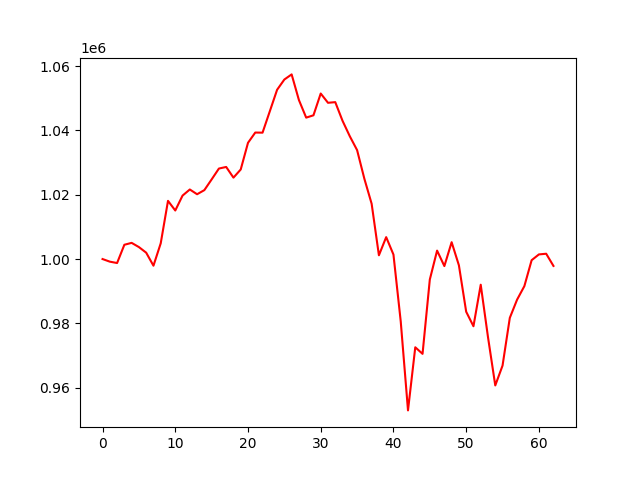

The file beside this chart, header and first rows:
account_value, date, daily_return
1000000, 2021-10-04, 
999190, 2021-10-05, -0.0008095
998761, 2021-10-06, -0.0004302
1004440, 2021-10-07, 0.005686
1005032, 2021-10-08, 0.000589
1003721, 2021-10-11, -0.001305
1001982, 2021-10-12, -0.001732
997931, 2021-10-13, -0.004042
1004897, 2021-10-14, 0.00698
1018091, 2021-10-15, 0.01313
1015092, 2021-10-18, -0.002946
1019727, 2021-10-19, 0.004566
1021628, 2021-10-20, 0.001865
1020149, 2021-10-21, -0.001448
1021432, 2021-10-22, 0.001258
1024757, 2021-10-25, 0.003255
1028137, 2021-10-26, 0.003298
1028633, 2021-10-27, 0.0004821
1025310, 2021-10-28, -0.00323
1027848, 2021-10-29, 0.002476
1036142, 2021-11-01, 0.008069
1039331, 2021-11-02, 0.003077
1039293, 2021-11-03, -3.590297118716279e-05
1045948, 2021-11-04, 0.006403
1052624, 2021-11-05, 0.006382
1055818, 2021-11-08, 0.003035
1057408, 2021-11-09, 0.001506
1049444, 2021-11-10, -0.007532
1043970, 2021-11-11, -0.005217
1044690, 2021-11-12, 0.0006902
1051463, 2021-11-15, 0.006483
1048581, 2021-11-16, -0.002741
1048780, 2021-11-17, 0.0001903
1042975, 2021-11-18, -0.005535
1038165, 2021-11-19, -0.004612
1033868, 2021-11-22, -0.004139
1024967, 2021-11-23, -0.00861
1017192, 2021-11-24, -0.007586
1001170, 2021-11-26, -0.01575
1006812, 2021-11-29, 0.005635
1001392, 2021-11-30, -0.005383
980622, 2021-12-01, -0.02074
952943, 2021-12-02, -0.02823
972566, 2021-12-03, 0.02059
970524, 2021-12-06, -0.002099
993638, 2021-12-07, 0.02382
1002622, 2021-12-08, 0.009042
997810, 2021-12-09, -0.004799
1005238, 2021-12-10, 0.007444
998042, 2021-12-13, -0.007159
983620, 2021-12-14, -0.01445
979106, 2021-12-15, -0.004589
992018, 2021-12-16, 0.01319
975707, 2021-12-17, -0.01644
960704, 2021-12-20, -0.01538
966871, 2021-12-21, 0.00642
981723, 2021-12-22, 0.01536
987380, 2021-12-23, 0.005763
991580, 2021-12-27, 0.004253
999643, 2021-12-28, 0.008132
... 3 more rows
